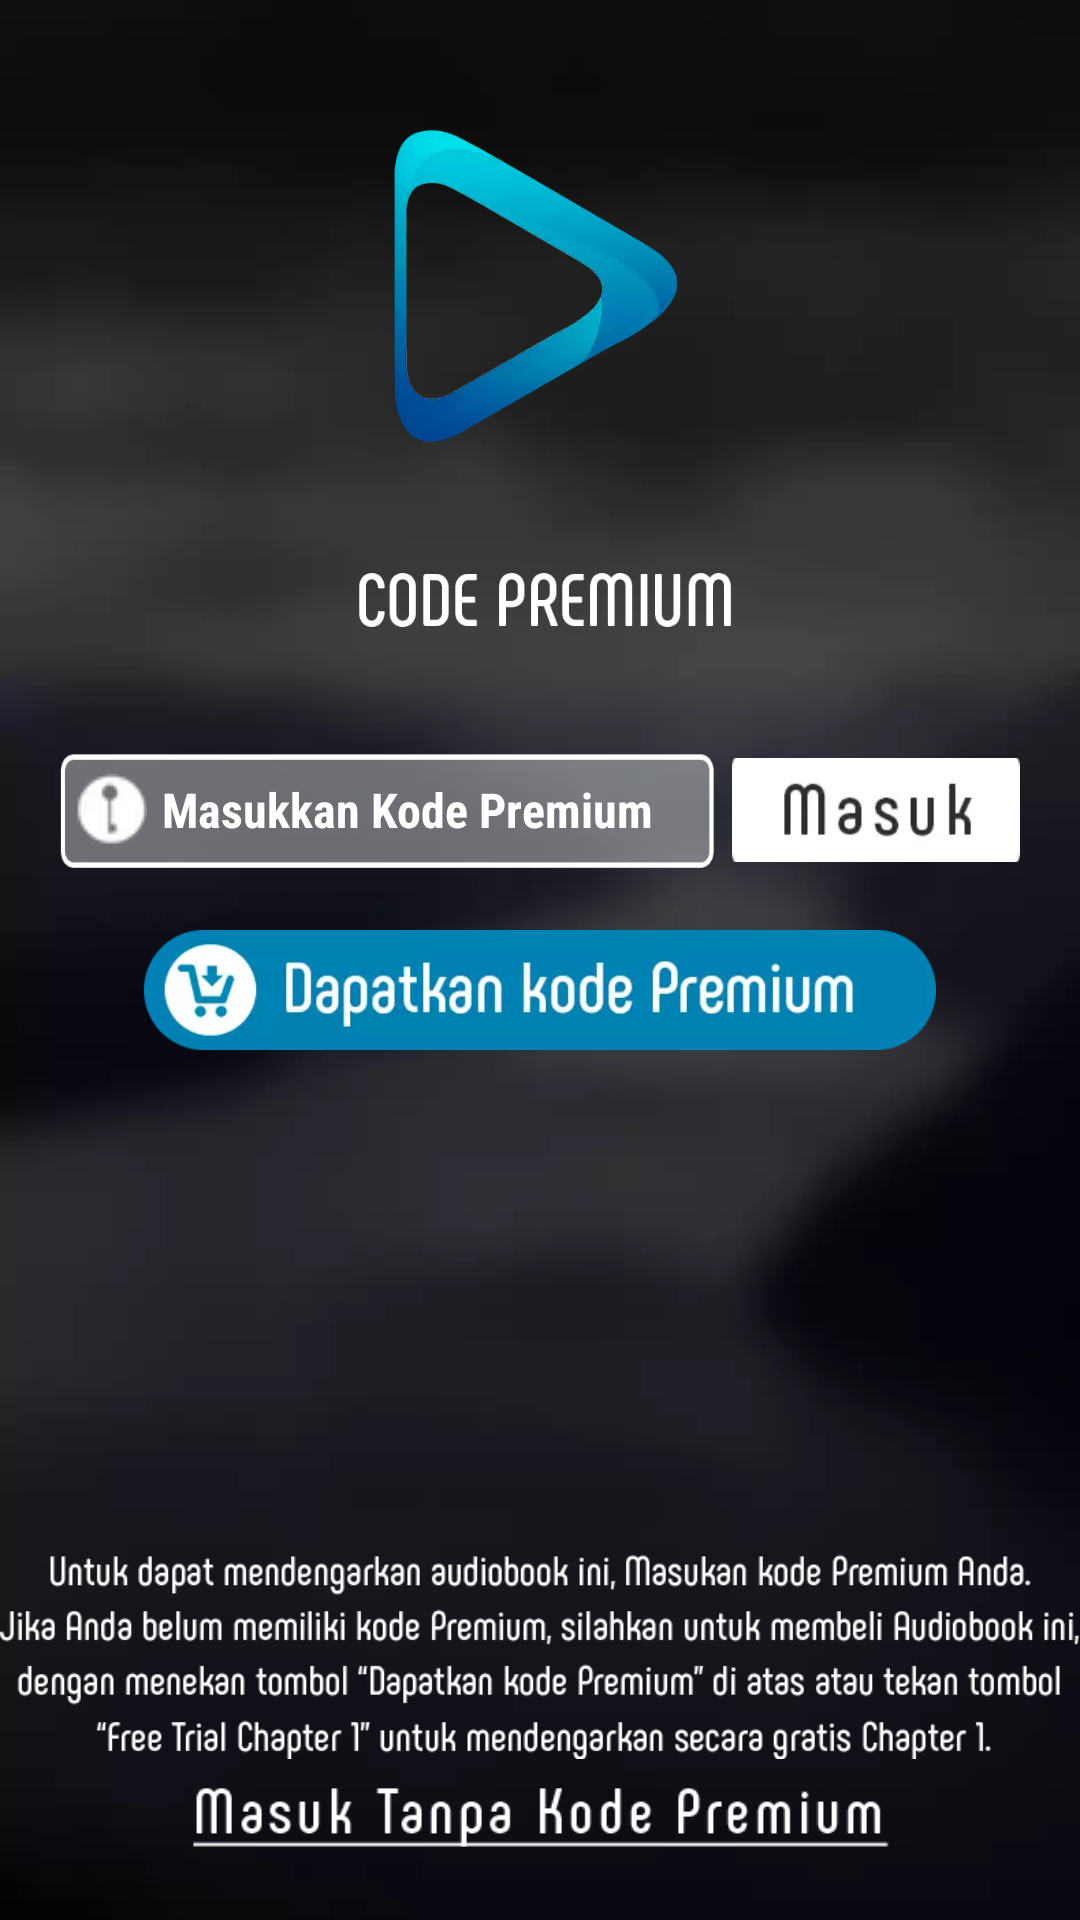

This screen was rendered from an Android layout file. Write that file and the resources it references.
<!-- AndroidManifest.xml: application theme AppTheme -->
<!-- res/layout/activity_kode_premium.xml -->
<RelativeLayout xmlns:android="http://schemas.android.com/apk/res/android"
                xmlns:tools="http://schemas.android.com/tools"
                android:layout_width="match_parent"
                android:layout_height="match_parent"
                android:background="@drawable/bg"
                tools:context="id.playable.frompassiontoaction.KodePremiumActivity"
                >

    <LinearLayout
        android:layout_width="match_parent"
        android:layout_height="wrap_content"
        android:layout_below="@+id/title"
        android:id="@+id/layout"
        android:layout_marginLeft="20dp"
        android:layout_marginRight="20dp"
        android:orientation="horizontal">
        <EditText
            android:id="@+id/edtcodepremium"
            android:layout_width="match_parent"
            android:layout_height="40dp"
            android:background="@drawable/coloum"
            android:drawableLeft="@drawable/key"
            android:drawablePadding="5dp"
            android:layout_weight="0.3"
            android:fontFamily="sans-serif-condensed"
            android:hint="Masukkan Kode Premium"
            android:inputType="textEmailAddress"
            android:paddingLeft="5dp"
            android:textSize="16sp"
            android:paddingRight="5dp"
            android:singleLine="true"
            android:layout_marginRight="5dp"
            android:textAllCaps="false"
            android:textColor="@android:color/white"
            android:textColorHint="@android:color/white"
            android:textStyle="bold" />

        <ImageView
            android:id="@+id/checkmasuk"
            android:layout_width="match_parent"
            android:layout_below="@+id/edtcodepremium"
            android:layout_height="40dp"
            android:layout_weight="0.7"
            android:src="@drawable/masuk"/>

    </LinearLayout>

    <ImageView
        android:layout_width="match_parent"
        android:layout_height="40dp"
        android:id="@+id/getkodepromo"
        android:layout_below="@+id/layout"
        android:layout_marginTop="20dp"
        android:src="@drawable/dapatkankode"/>







    <ImageView
        android:id="@+id/logoutama"
        android:layout_width="130dp"
        android:layout_marginTop="40dp"
        android:layout_height="110dp"
        android:layout_centerHorizontal="true"
        android:src="@drawable/logo2" />

    <ImageView
        android:id="@+id/title"
        android:layout_width="130dp"
        android:layout_height="100dp"
        android:src="@drawable/fontcodepremium"
        android:layout_below="@+id/logoutama"
        android:layout_alignStart="@+id/logoutama" />


    <LinearLayout
        android:layout_width="match_parent"
        android:layout_height="wrap_content"
        android:layout_below="@+id/login_password"
        android:orientation="horizontal">




    </LinearLayout>

    <ImageView
        android:layout_width="match_parent"
        android:layout_height="wrap_content"
        android:layout_above="@+id/skipkode"
        android:src="@drawable/penjelasan"/>


    <ImageView
        android:id="@+id/skipkode"
        android:layout_width="wrap_content"
        android:layout_height="30dp"
        android:src="@drawable/masuktanpakodepremium"
        android:layout_marginBottom="20dp"
        android:layout_alignParentBottom="true"
        android:layout_centerHorizontal="true" />



</RelativeLayout>
<!-- resources referenced by this layout -->
<resources>
  <!-- drawable bg: webp bitmap (drawable, 5136 bytes) -->
  <!-- drawable coloum: webp bitmap (drawable, 730 bytes) -->
  <!-- drawable dapatkankode: webp bitmap (drawable-xhdpi, 6072 bytes) -->
  <!-- drawable fontcodepremium: webp bitmap (drawable-xhdpi, 1954 bytes) -->
  <!-- drawable key: webp bitmap (drawable, 766 bytes) -->
  <!-- drawable logo2: webp bitmap (drawable, 5604 bytes) -->
  <!-- drawable masuk: webp bitmap (drawable, 1022 bytes) -->
  <!-- drawable masuktanpakodepremium: webp bitmap (drawable, 1472 bytes) -->
  <!-- drawable penjelasan: webp bitmap (drawable-xhdpi, 7902 bytes) -->
  <style name="AppTheme" parent="Theme.AppCompat.Light.NoActionBar">
          <item name="android:windowNoTitle">true</item>
          <item name="windowActionBar">false</item>
          
          <item name="drawerArrowStyle">@style/DrawerArrowStyle</item>
      </style>
  <style name="DrawerArrowStyle" parent="Widget.AppCompat.DrawerArrowToggle">
          <item name="spinBars">true</item>
          <item name="color">@android:color/white</item>
      </style>
</resources>
